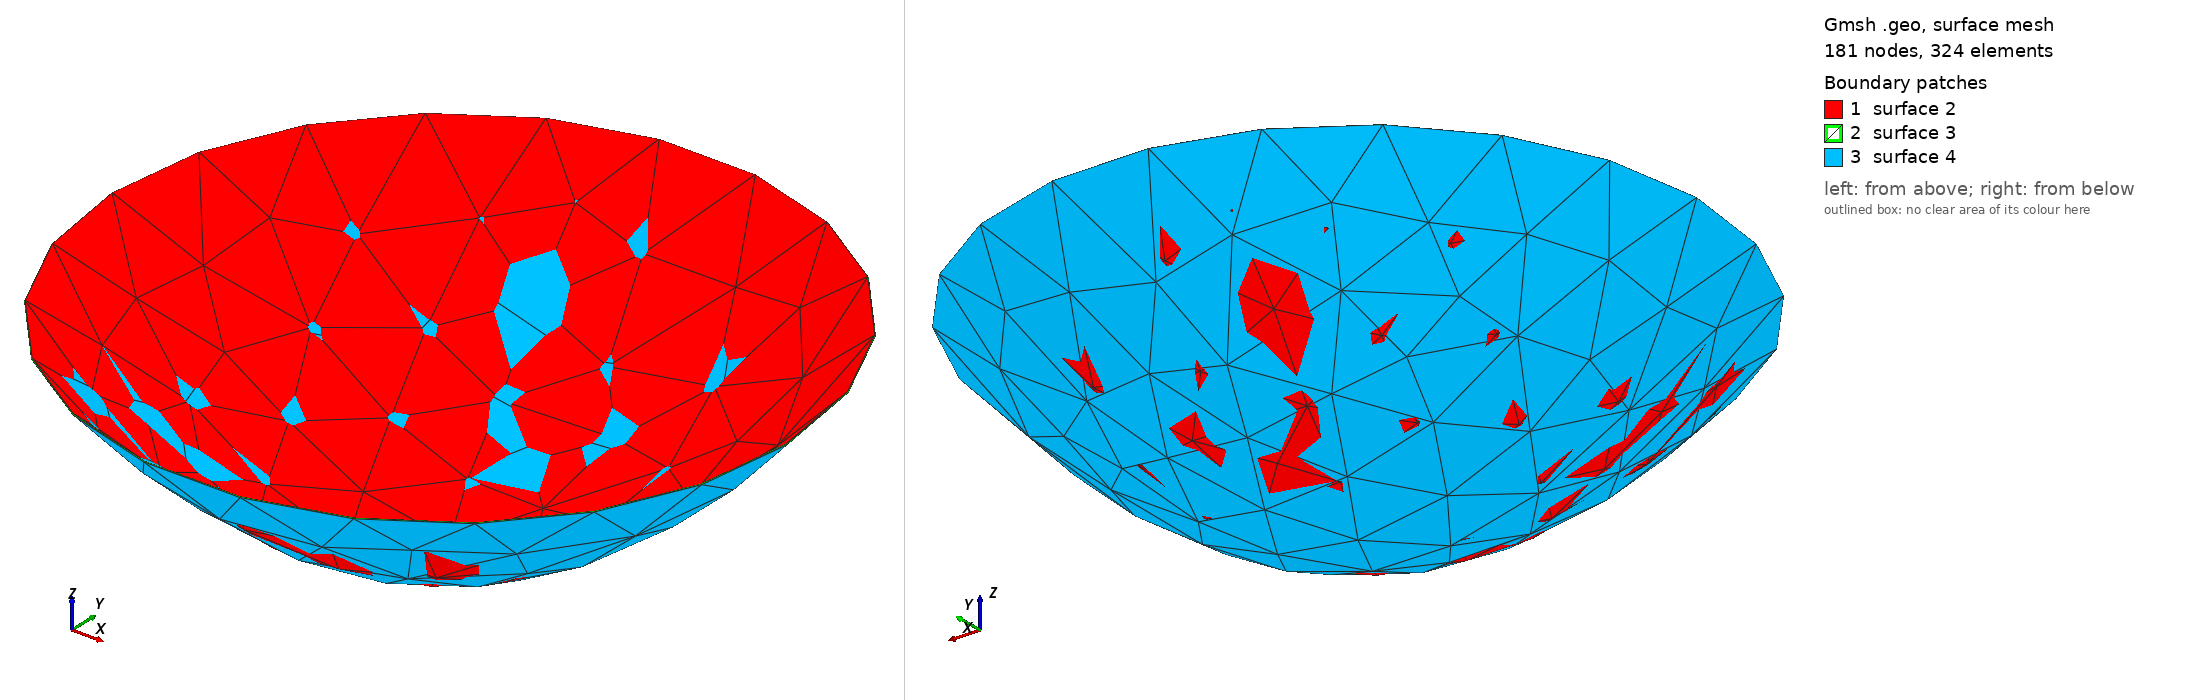

Gmsh geometry script, surface-meshed: 181 nodes, 324 surface elements. Boundary patches (legend numbers): 1 surface 2, 2 surface 3, 3 surface 4. Left view from above one corner, right view from below the opposite corner. The script declares no physical surfaces, so the legend lists its geometric surfaces. The drawing asked Gmsh for element sizes between 1% and 20% of the model's largest extent; the script's own settings can give other sizes.

=== dish_fd021_m.geo (drawn) ===
// HIRAX parabolic reflector, solid of revolution.
// Concave reflecting surface: z = r^2/(4*f) - f, focus at the origin,
// exactly the "reflector" sheet of hirax_gum_fid_v0.cst.
// f = 1.26, D = 6, f/D = 0.21 (m)
// wall thickness = 0.01, uniform along the surface normal.
// Lengths are in m.
SetFactory("OpenCASCADE");

f = 1.26;
R = 3;
t = 0.01;

// Inner (reflecting) profile. A parabola is exactly a quadratic Bezier
// whose middle control point is where the end tangents meet.
Point(1) = {0, 0, -f};
Point(2) = {R/2, 0, -f};
Point(3) = {R, 0, R*R/(4*f) - f};
Bezier(1) = {1, 2, 3};

// Rim: segment of length t along the outward surface normal at r = R.
Point(4) = {3.0076570486478955, 0, 0.51928236485005308};
Line(2) = {3, 4};

// Outer profile: single degree-17 Bezier for the normal offset, rim to axis.
// One span, no internal knots, so nothing for the mesher to fragment on.
Point(101) = {2.8310001060042005, 0, 0.30897652065353387};
Point(102) = {2.6543228913756751, 0, 0.11179023070222691};
Point(103) = {2.4776216575910546, 0, -0.072275496951128823};
Point(104) = {2.300896288447694, 0, -0.24322241625237037};
Point(105) = {2.1241393818922236, 0, -0.40104693532479951};
Point(106) = {1.9473505261232327, 0, -0.54574911679203075};
Point(107) = {1.7705253983112876, 0, -0.67732736218953982};
Point(108) = {1.5936593182867431, 0, -0.79577781939579717};
Point(109) = {1.4167489881863873, 0, -0.90109591861390004};
Point(110) = {1.2397917363820021, 0, -0.99327620203894162};
Point(111) = {1.0627857840531199, 0, -1.0723113691162587};
Point(112) = {0.88573173614339873, 0, -1.138192254561293};
Point(113) = {0.7086338526364695, 0, -1.1909090353467753};
Point(114) = {0.53150019985379526, 0, -1.2304529383258875};
Point(115) = {0.35434173669467783, 0, -1.2568176461086291};
Point(116) = {0.17717086834733892, 0, -1.27};
Point(5) = {0, 0, -f-t};
Bezier(3) = {4, 101, 102, 103, 104, 105, 106, 107, 108, 109, 110, 111, 112, 113, 114, 115, 116, 5};

// Close the profile along the axis. This edge is degenerate under the
// revolve and contributes no face to the solid.
Line(4) = {5, 1};

Curve Loop(1) = {1, 2, 3, 4};
Plane Surface(1) = {1};
Extrude { {0, 0, 1}, {0, 0, 0}, 2*Pi } { Surface{1}; }

// The OCC revolve does not consume its generatrix: Surface(1) survives as
// a loose face, and gmsh would write it into the STEP beside the solid,
// where it inflates the reported CAD area and offers the mesher a
// spurious face to match against. Drop it.
Recursive Delete { Surface{1}; }
